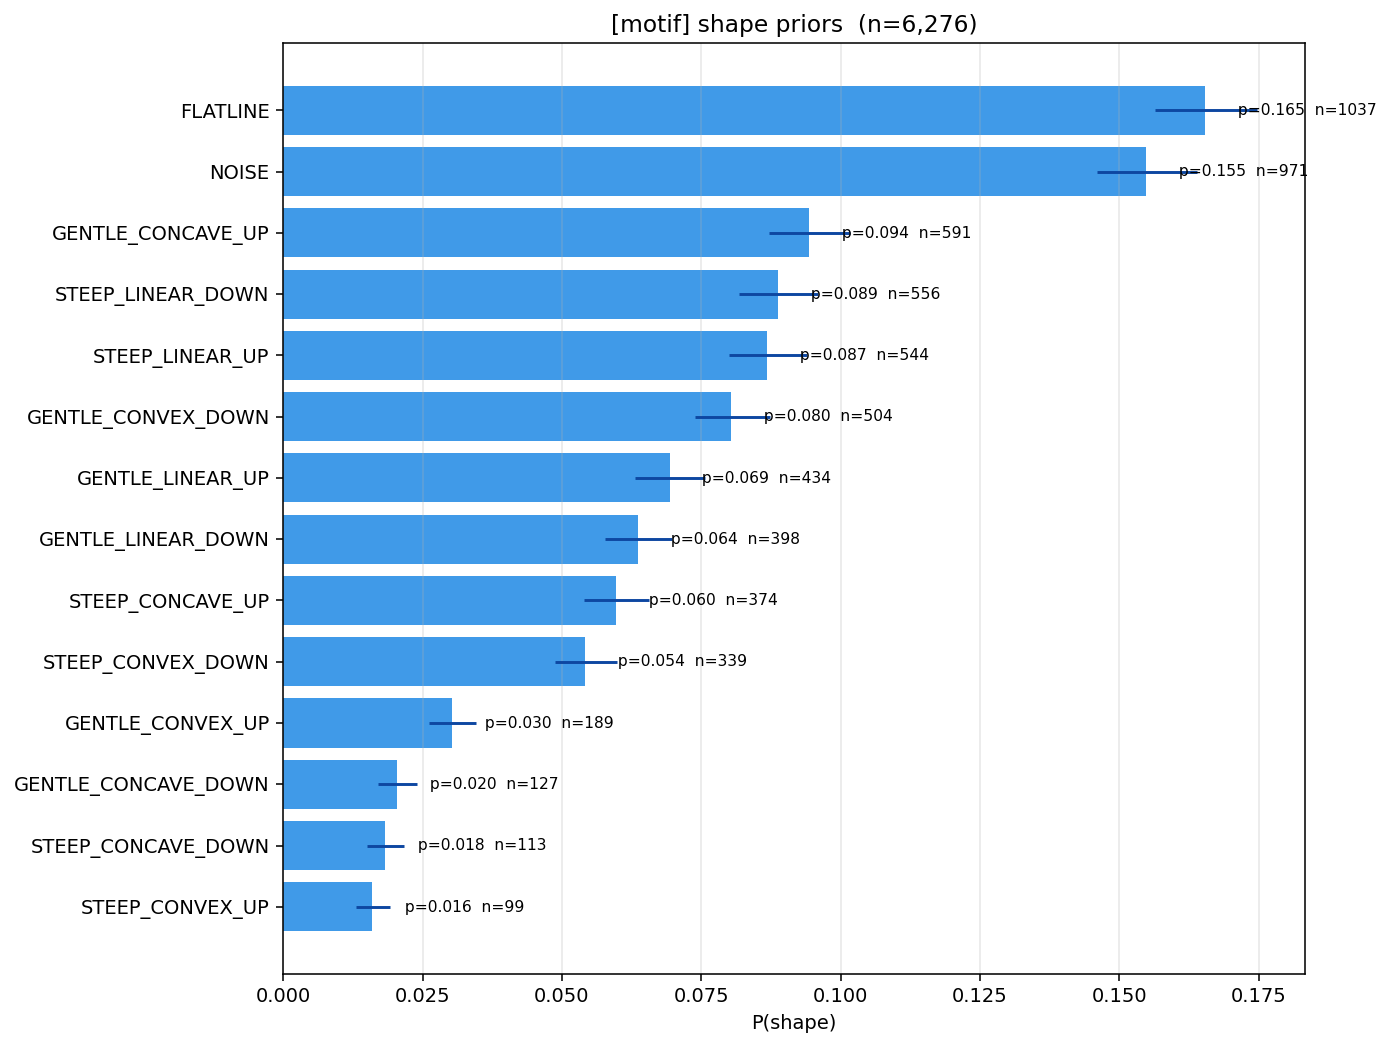

Values plotted in this chart, from the file beside it:
shape, count, total, p_mean, ci95_lo, ci95_hi
FLATLINE, 1037, 6276, 0.1653, 0.1563, 0.1746
NOISE, 971, 6276, 0.1548, 0.146, 0.1639
GENTLE_CONCAVE_UP, 591, 6276, 0.0943, 0.0872, 0.1016
STEEP_LINEAR_DOWN, 556, 6276, 0.0887, 0.0818, 0.0959
STEEP_LINEAR_UP, 544, 6276, 0.0868, 0.08, 0.0939
GENTLE_CONVEX_DOWN, 504, 6276, 0.0804, 0.0738, 0.0873
GENTLE_LINEAR_UP, 434, 6276, 0.0693, 0.0631, 0.0757
GENTLE_LINEAR_DOWN, 398, 6276, 0.0636, 0.0577, 0.0697
STEEP_CONCAVE_UP, 374, 6276, 0.0597, 0.054, 0.0657
STEEP_CONVEX_DOWN, 339, 6276, 0.0542, 0.0487, 0.0599
GENTLE_CONVEX_UP, 189, 6276, 0.0303, 0.0262, 0.0346
GENTLE_CONCAVE_DOWN, 127, 6276, 0.0204, 0.017, 0.024
STEEP_CONCAVE_DOWN, 113, 6276, 0.0182, 0.015, 0.0216
STEEP_CONVEX_UP, 99, 6276, 0.0159, 0.013, 0.0192
